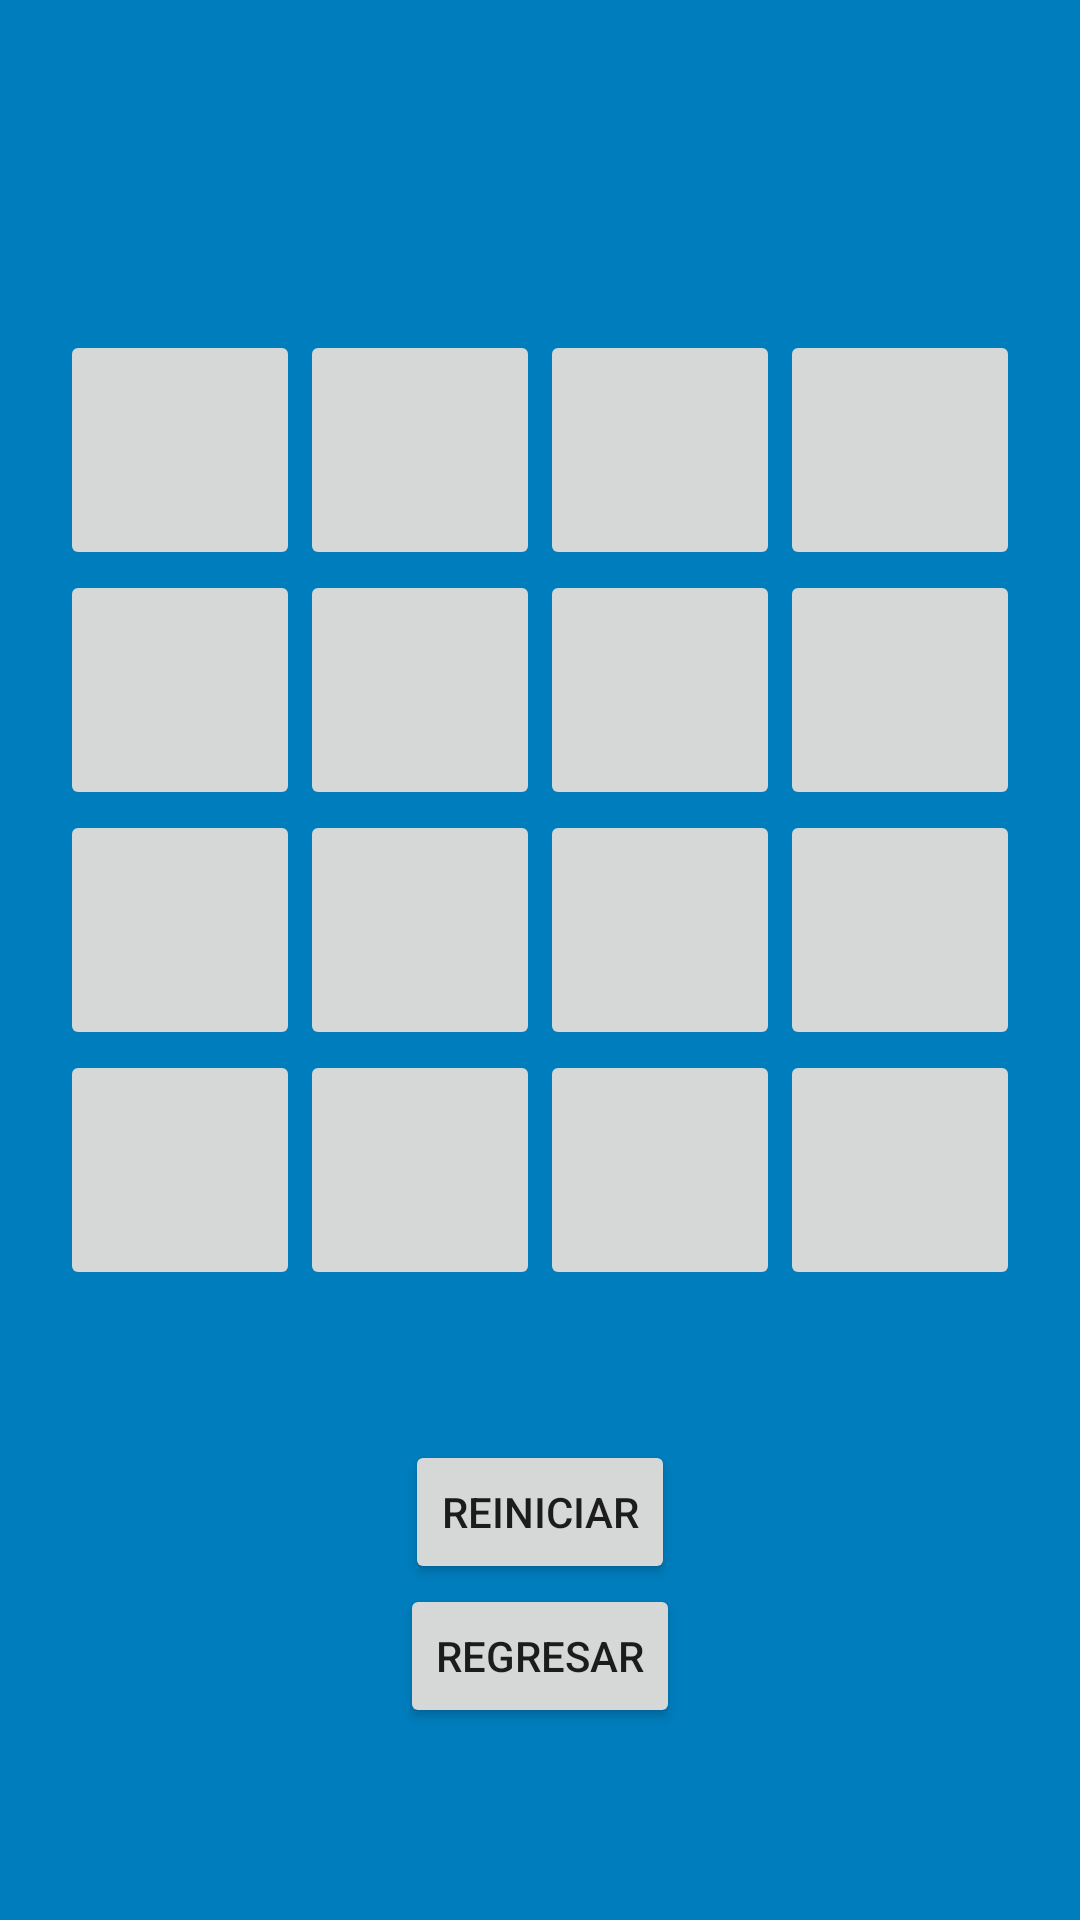

Write the Android layout XML for this screen, with the resource values it uses.
<!-- AndroidManifest.xml: application theme Theme.Lectoescritura -->
<!-- res/layout/memorama.xml -->
<?xml version="1.0" encoding="utf-8"?>
<LinearLayout xmlns:android="http://schemas.android.com/apk/res/android"
    android:layout_width="match_parent"
    android:layout_height="match_parent"
    android:background="@color/mar">
    <TableLayout
        android:layout_width="match_parent"
        android:layout_height="wrap_content"
        android:padding="10dp"
        android:layout_marginTop="100dp">
        //Fila 1
        <TableRow
            android:layout_width="match_parent"
            android:layout_height="match_parent"
            android:gravity="center"
            >
            <ImageButton
                android:id="@+id/boton00"
                android:layout_width="80dp"
                android:layout_height="80dp"
                android:layout_column="0">

            </ImageButton>
            <ImageButton
                android:id="@+id/boton01"
                android:layout_width="80dp"
                android:layout_height="80dp"
                android:layout_column="1">

            </ImageButton>
            <ImageButton
                android:id="@+id/boton02"
                android:layout_width="80dp"
                android:layout_height="80dp"
                android:layout_column="2">

            </ImageButton>
            <ImageButton
                android:id="@+id/boton03"
                android:layout_width="80dp"
                android:layout_height="80dp"
                android:layout_column="3">

            </ImageButton>

        </TableRow>
        //Fila 2
        <TableRow
            android:layout_width="match_parent"
            android:layout_height="match_parent"
            android:gravity="center"
            >
            <ImageButton
                android:id="@+id/boton04"
                android:layout_width="80dp"
                android:layout_height="80dp"
                android:layout_column="0">

            </ImageButton>
            <ImageButton
                android:id="@+id/boton05"
                android:layout_width="80dp"
                android:layout_height="80dp"
                android:layout_column="1">

            </ImageButton>
            <ImageButton
                android:id="@+id/boton06"
                android:layout_width="80dp"
                android:layout_height="80dp"
                android:layout_column="2">

            </ImageButton>
            <ImageButton
                android:id="@+id/boton07"
                android:layout_width="80dp"
                android:layout_height="80dp"
                android:layout_column="3">

            </ImageButton>

        </TableRow>
        //Fila 3
        <TableRow
            android:layout_width="match_parent"
            android:layout_height="match_parent"
            android:gravity="center"
            >
            <ImageButton
                android:id="@+id/boton08"
                android:layout_width="80dp"
                android:layout_height="80dp"
                android:layout_column="0">

            </ImageButton>
            <ImageButton
                android:id="@+id/boton09"
                android:layout_width="80dp"
                android:layout_height="80dp"
                android:layout_column="1">

            </ImageButton>
            <ImageButton
                android:id="@+id/boton10"
                android:layout_width="80dp"
                android:layout_height="80dp"
                android:layout_column="2">

            </ImageButton>
            <ImageButton
                android:id="@+id/boton11"
                android:layout_width="80dp"
                android:layout_height="80dp"
                android:layout_column="3">

            </ImageButton>

        </TableRow>
        //Fila 4
        <TableRow
            android:layout_width="match_parent"
            android:layout_height="match_parent"
            android:gravity="center"
            >
            <ImageButton
                android:id="@+id/boton12"
                android:layout_width="80dp"
                android:layout_height="80dp"
                android:layout_column="0">

            </ImageButton>
            <ImageButton
                android:id="@+id/boton13"
                android:layout_width="80dp"
                android:layout_height="80dp"
                android:layout_column="1">

            </ImageButton>
            <ImageButton
                android:id="@+id/boton14"
                android:layout_width="80dp"
                android:layout_height="80dp"
                android:layout_column="2">

            </ImageButton>
            <ImageButton
                android:id="@+id/boton15"
                android:layout_width="80dp"
                android:layout_height="80dp"
                android:layout_column="3">

            </ImageButton>

        </TableRow>
        <LinearLayout
            android:layout_width="match_parent"
            android:layout_height="match_parent"
            android:orientation="vertical"
            android:gravity="center_horizontal"
            android:layout_marginTop="50dp">
            <Button
                android:id="@+id/memorama_reiniciar"
                android:layout_width="wrap_content"
                android:layout_height="wrap_content"
                android:text="@string/memorama_reinicia"></Button>
            <Button
                android:id="@+id/memorama_regresar"
                android:layout_width="wrap_content"
                android:layout_height="wrap_content"
                android:text="@string/memorama_regresar"></Button>
        </LinearLayout>
        <LinearLayout
            android:layout_width="match_parent"
            android:layout_height="match_parent"
            android:orientation="vertical" >
            <TextView
                android:id="@+id/texto_puntuacion"
                android:layout_width="wrap_content"
                android:layout_height="wrap_content"
                android:textSize="25dp"
                android:layout_gravity="center"
                ></TextView>
        </LinearLayout>
    </TableLayout>
</LinearLayout>
<!-- resources referenced by this layout -->
<resources>
  <color name="mar">#007dbd</color>
  <string name="memorama_regresar">Regresar</string>
  <string name="memorama_reinicia">Reiniciar</string>
  <style name="Theme.Lectoescritura" parent="Theme.MaterialComponents.DayNight.NoActionBar">
          
          <item name="colorPrimary">@color/purple_500</item>
          <item name="colorPrimaryVariant">@color/background_blue</item>
          <item name="colorOnPrimary">@color/white</item>
          
          <item name="colorSecondary">@color/teal_200</item>
          <item name="colorSecondaryVariant">@color/teal_700</item>
          <item name="colorOnSecondary">@color/black</item>
          
          <item name="android:statusBarColor" tools:targetApi="l">?attr/colorPrimaryVariant</item>
          
      </style>
  <color name="purple_500">#FF6200EE</color>
  <color name="background_blue">#15ADDE</color>
  <color name="white">#FFFFFFFF</color>
  <color name="teal_200">#FF03DAC5</color>
  <color name="teal_700">#FF018786</color>
  <color name="black">#FF000000</color>
</resources>
